Dataset: processed (GitHub, ibrahimaddou/4ESGI_PROJET_Frameworks_Deep_Learning_Groupe5). Classes: background, badge, briquet, telephone.

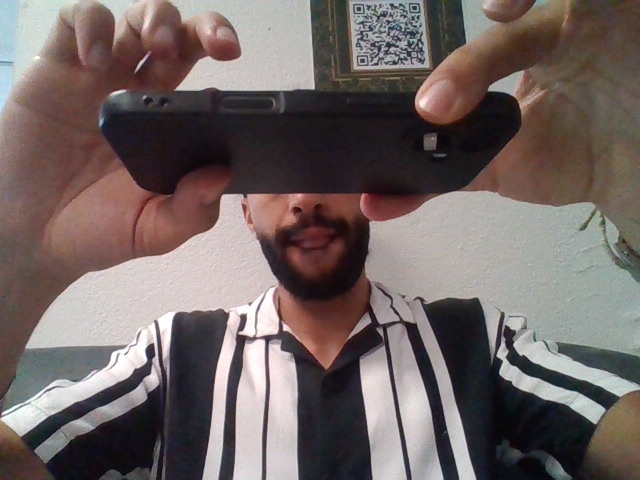
Label: telephone

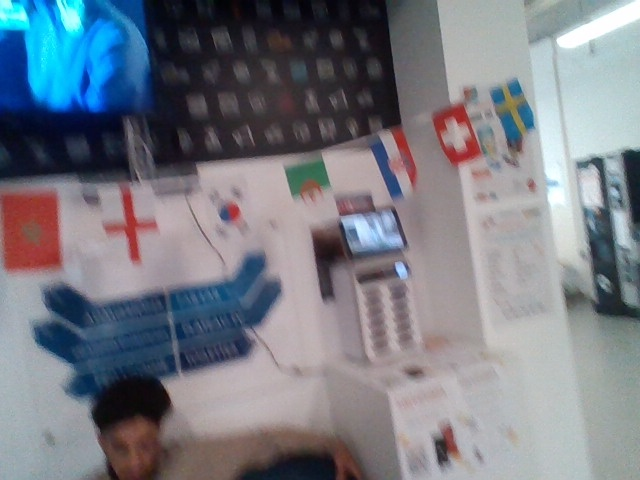
Label: background

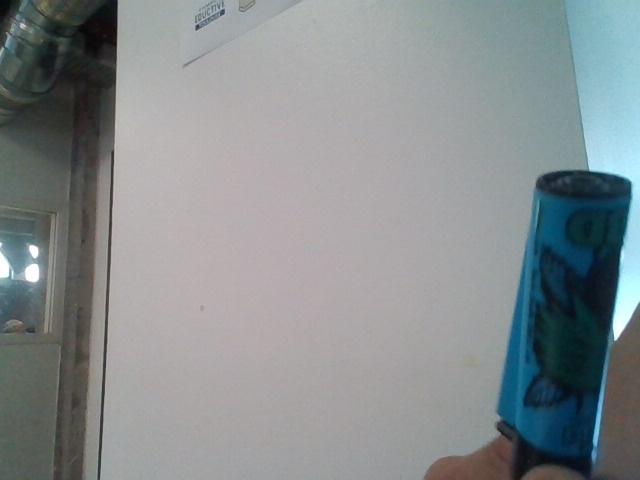
Label: briquet

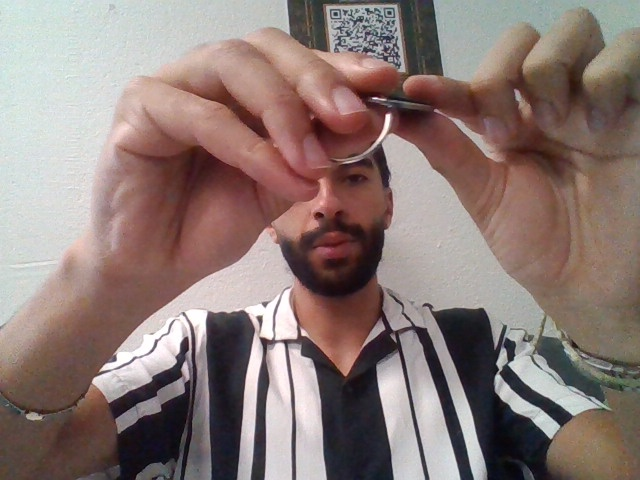
Label: badge

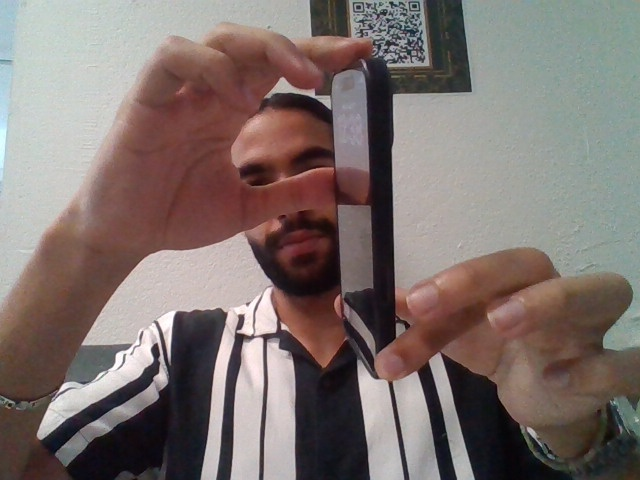
Label: telephone

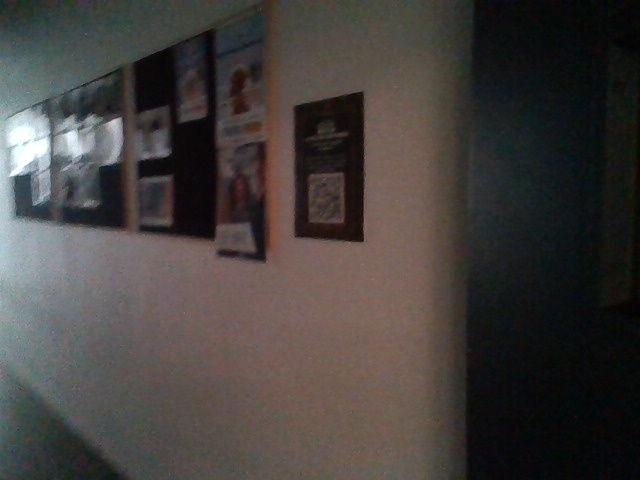
Label: background
